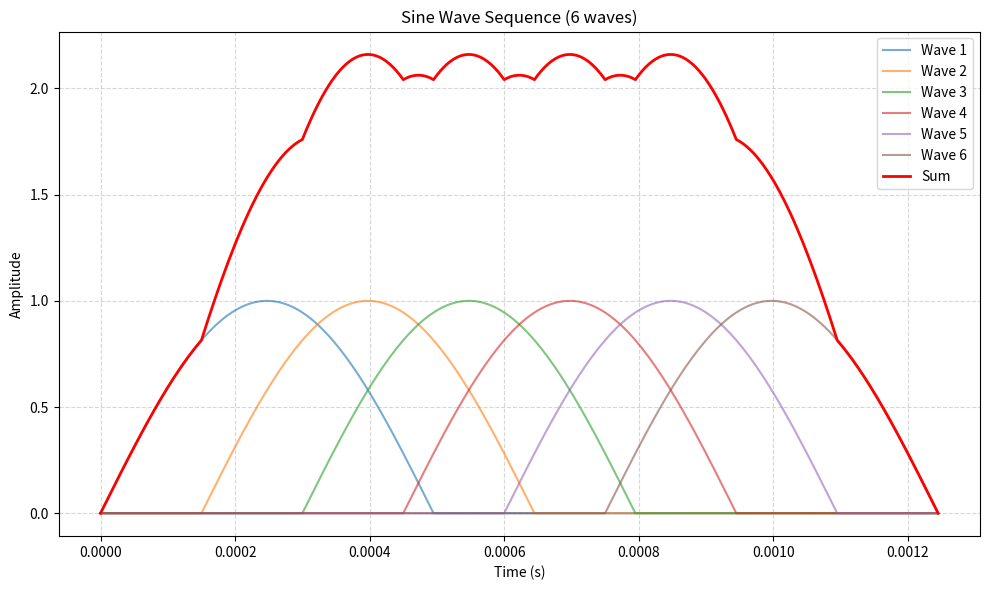
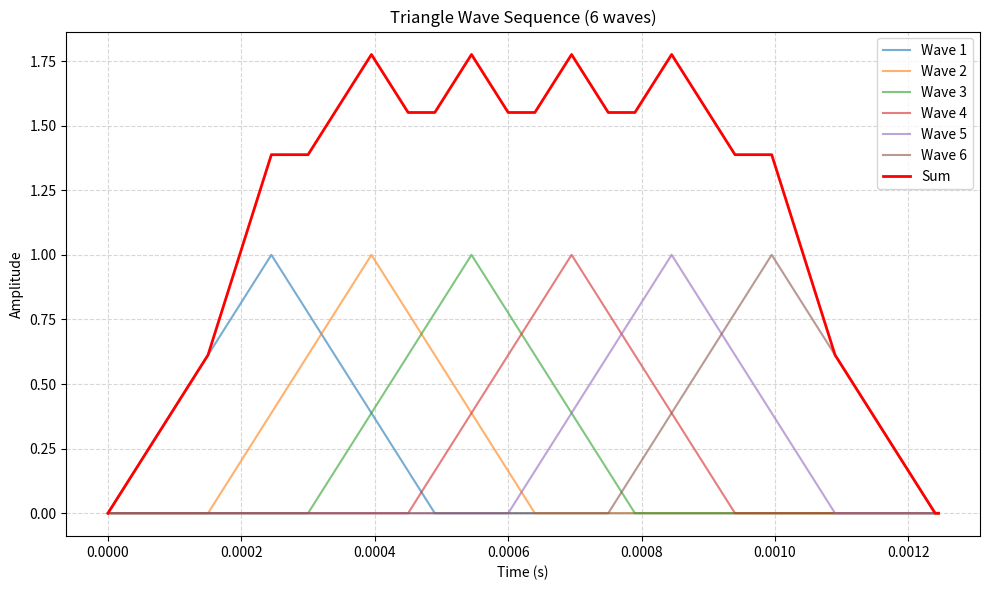
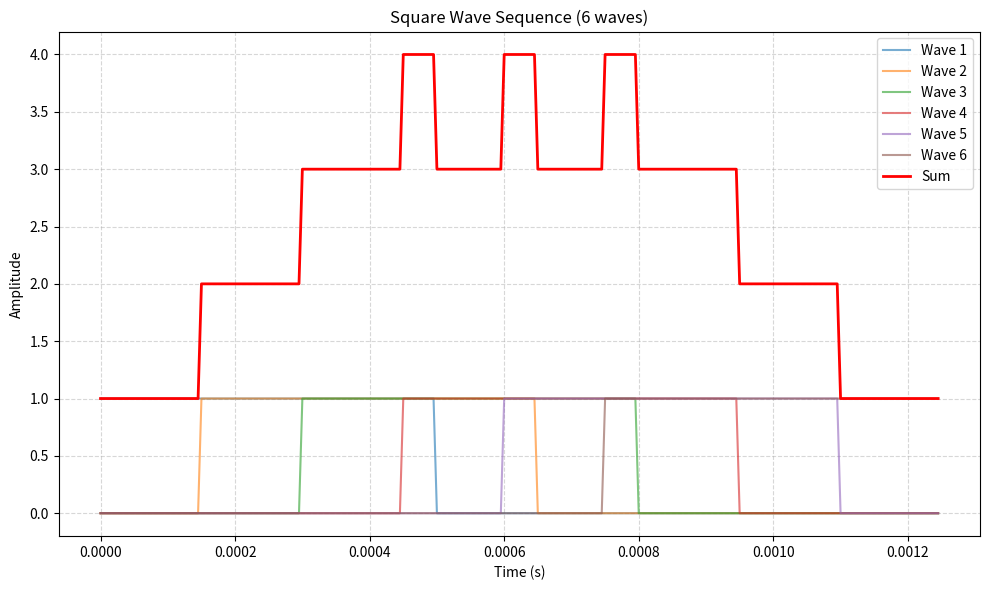
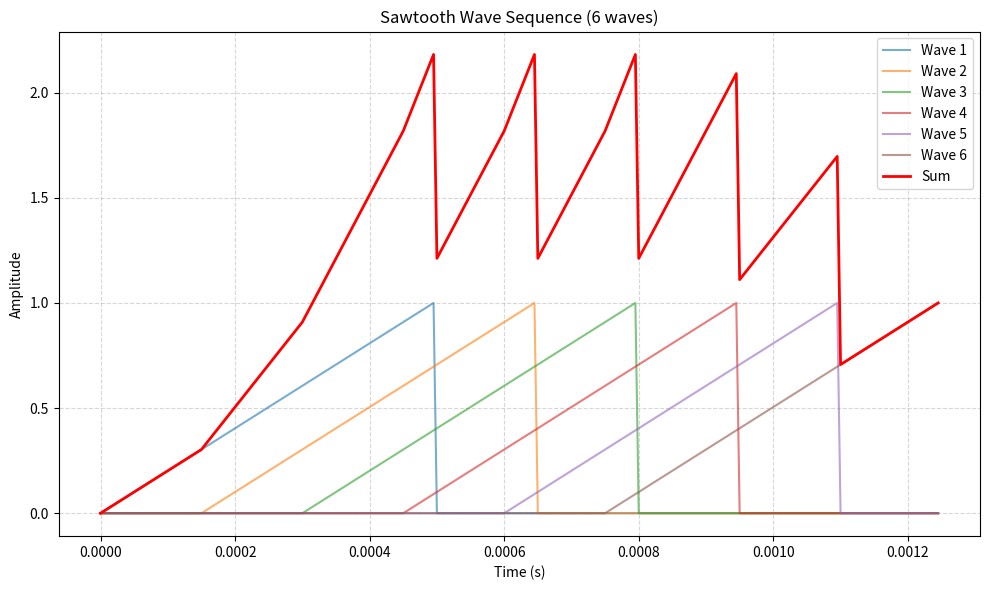
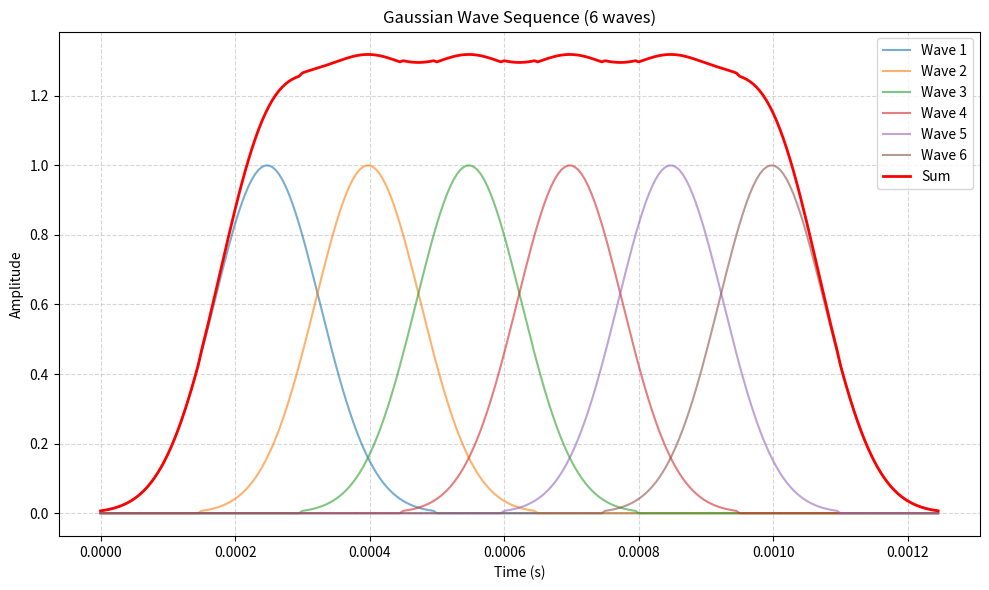

Here is the Python script that generated these plots, in order:
import numpy as np
import matplotlib.pyplot as plt

def generate_waveform(wave_type, num_points=100, amplitude=1.0):
    """生成基础单峰波形"""
    x = np.linspace(0, 1, num_points)

    if wave_type == 'sine':
        return amplitude * np.sin(np.pi * x)
    
    elif wave_type == 'triangle':
        half = round(num_points / 2)
        rise = np.linspace(0, amplitude, half)
        fall = np.linspace(amplitude, 0, half)
        return np.concatenate((rise, fall[1:],np.array([0])),axis=0)
    
    elif wave_type == 'square':
        return np.full(num_points, amplitude)
    
    elif wave_type == 'sawtooth':
        return amplitude * x

    elif wave_type == 'gaussian':
        return amplitude * np.exp(-20 * (x - 0.5) ** 2)
    
    else:
        raise ValueError(f"Unsupported wave type: {wave_type}")

def generate_wave_sequence(wave_type='sine', num_waves=5, 
                           wave_duration=0.0005, delta_t=0.0003, 
                           amplitude=1.0, num_points=100):
    """生成波形序列并求叠加"""
    time_step = wave_duration / num_points
    shift_points = max(1, int(round(delta_t / time_step)))
    total_points = (num_waves - 1) * shift_points + num_points
    time_values = np.arange(total_points) * time_step

    base_wave = generate_waveform(wave_type, num_points, amplitude)
    total_wave = np.zeros(total_points)
    waveforms = []

    for i in range(num_waves):
        wave = np.zeros(total_points)
        start = i * shift_points
        end = min(start + num_points, total_points)
        length = end - start
        wave[start:end] = base_wave[:length]
        waveforms.append(wave)
        total_wave += wave

    return waveforms, total_wave, time_values

def plot_waveforms(waveforms, total_wave, time_values, wave_type):
    """绘制多个波形及其叠加图"""
    plt.figure(figsize=(10, 6))
    
    # 绘制前几条单个波形
    max_show = len(waveforms)
    for i in range(max_show):
        plt.plot(time_values, waveforms[i], alpha=0.6, label=f'Wave {i+1}')
    
    # 绘制叠加波形
    plt.plot(time_values, total_wave, 'r-', linewidth=2, label='Sum')
    
    plt.title(f'{wave_type.capitalize()} Wave Sequence ({len(waveforms)} waves)')
    plt.xlabel('Time (s)')
    plt.ylabel('Amplitude')
    plt.grid(True, linestyle='--', alpha=0.5)
    plt.legend()
    plt.tight_layout()
    plt.show()

# ======================== 主程序 ========================
if __name__ == "__main__":
    wave_types = ['sine', 'triangle', 'square', 'sawtooth', 'gaussian']
    num_waves = 6
    wave_duration = 0.0005  # 每个波的持续时间
    delta_t = 0.00015        # 相邻波形间隔
    amplitude = 1.0

    for wave_type in wave_types:
        waveforms, total_wave, time_values = generate_wave_sequence(
            wave_type=wave_type,
            num_waves=num_waves,
            wave_duration=wave_duration,
            delta_t=delta_t,
            amplitude=amplitude
        )
        plot_waveforms(waveforms, total_wave, time_values, wave_type)
        